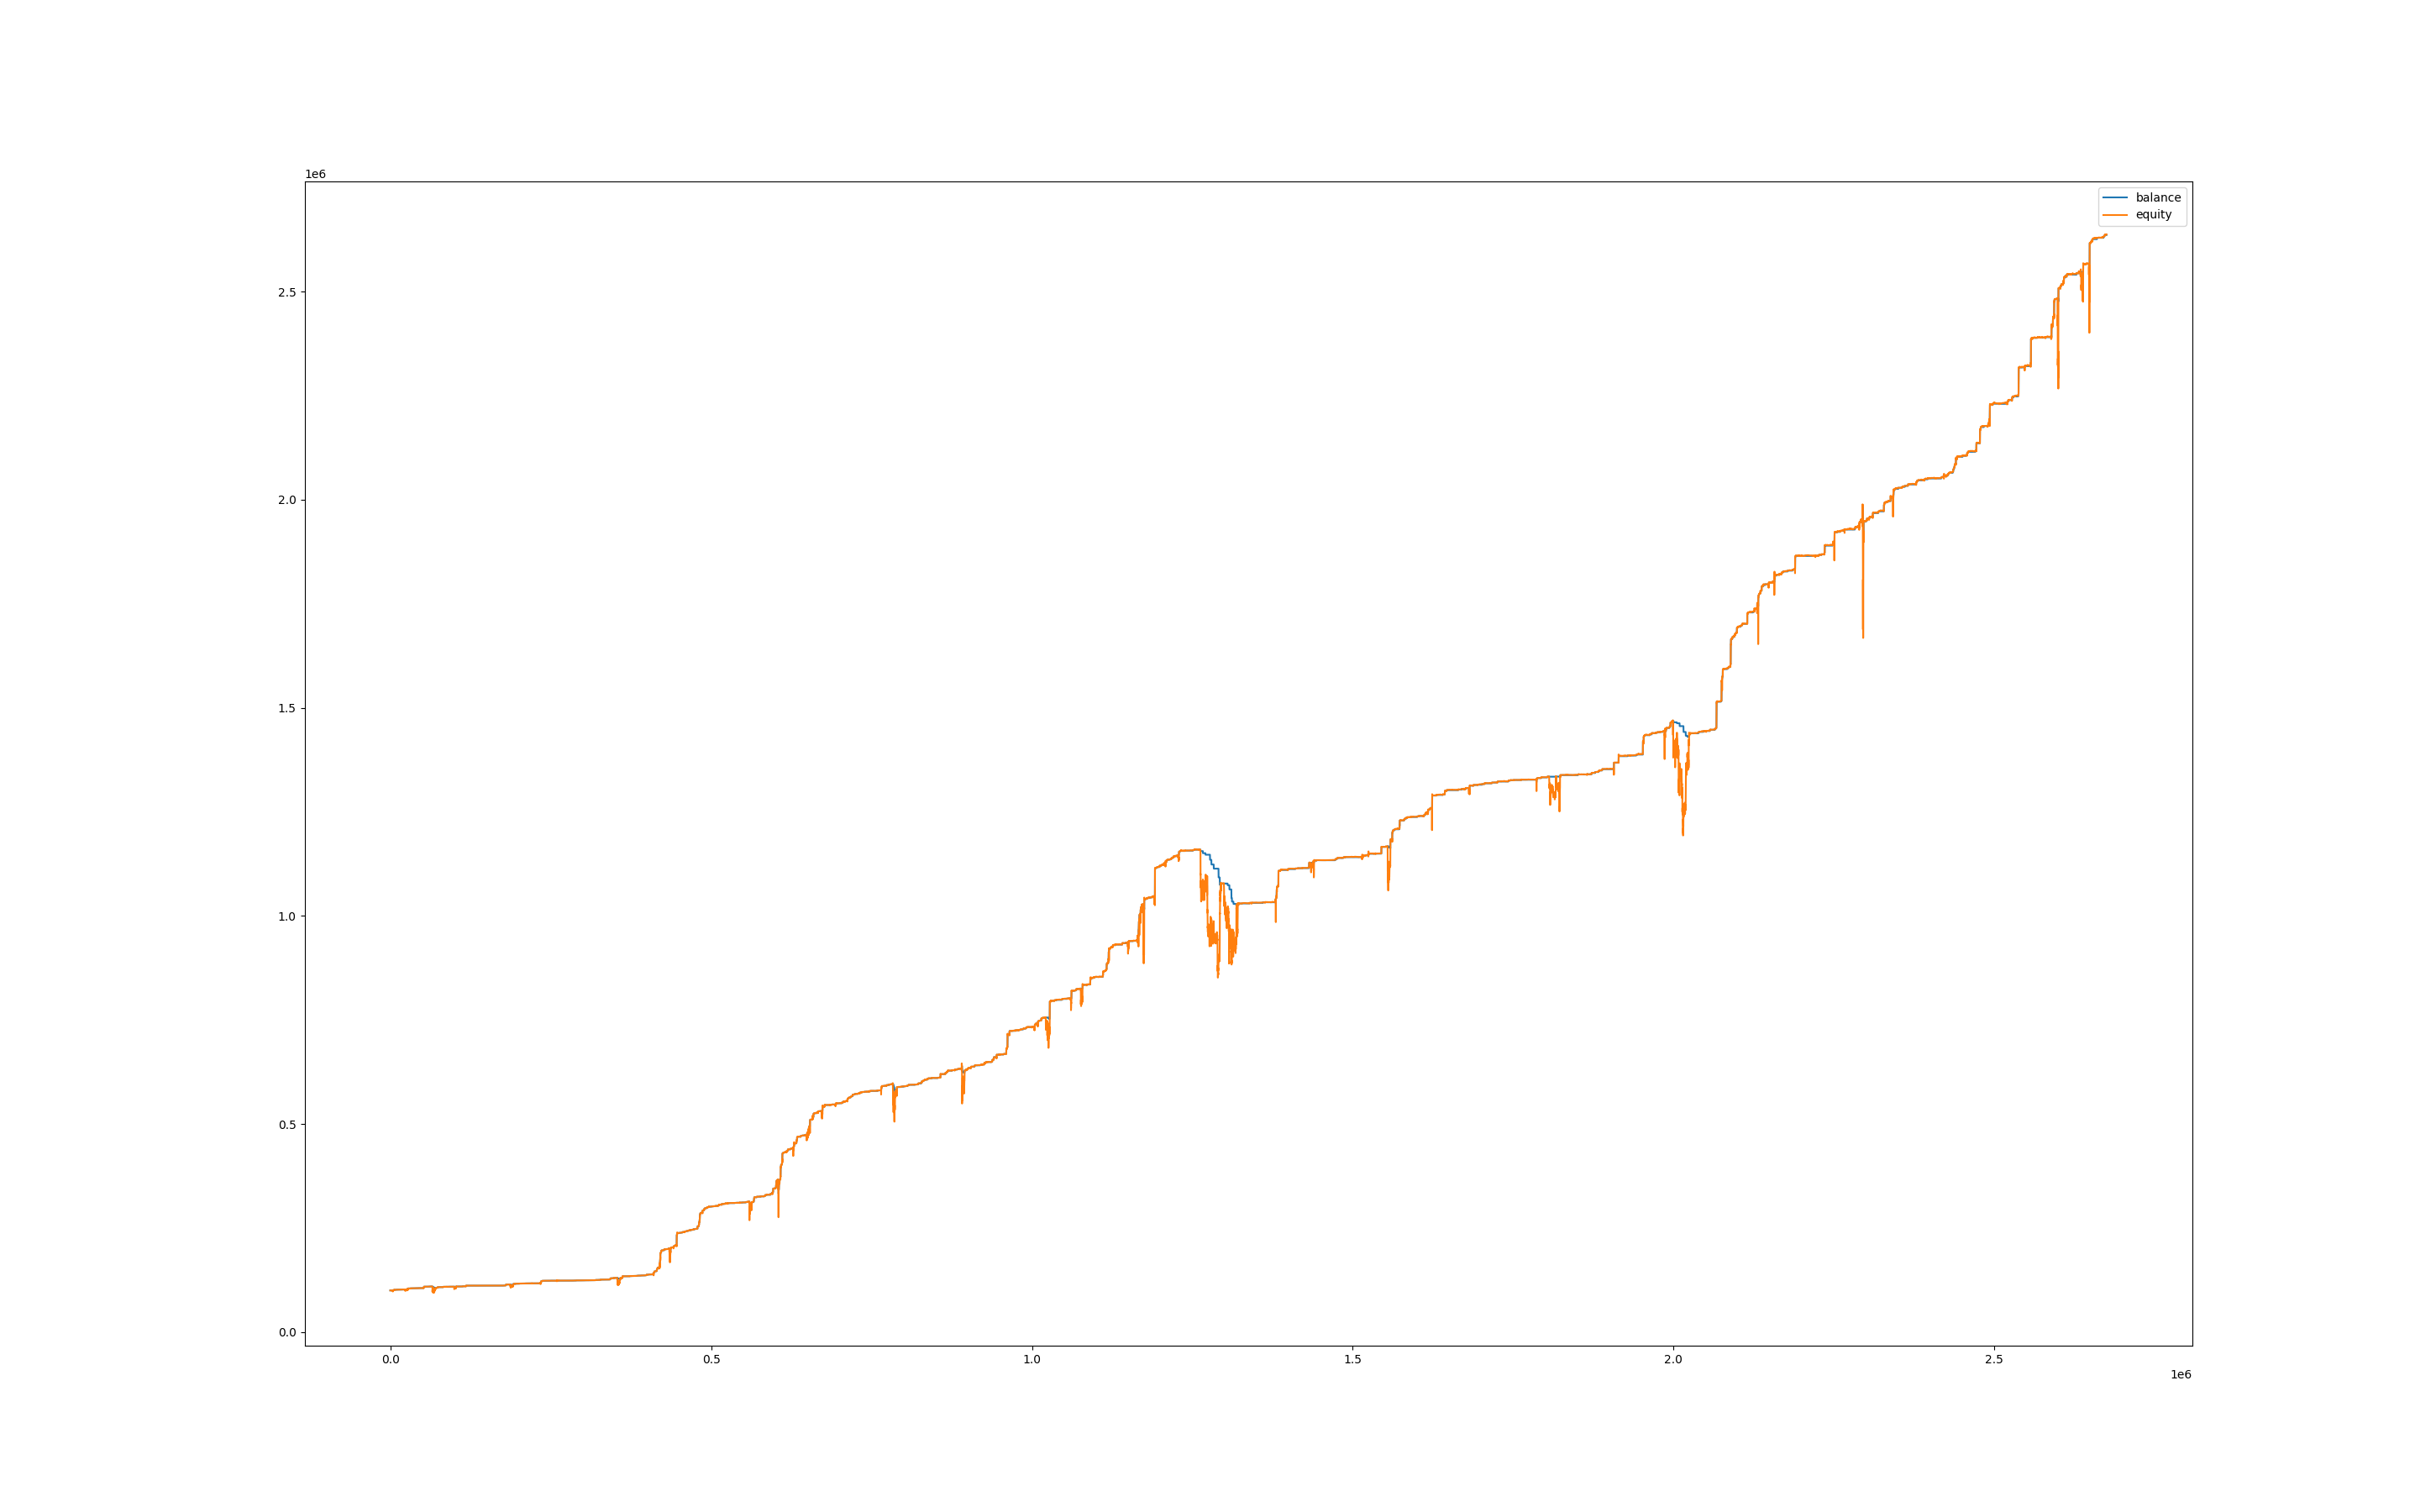

Data behind this chart, as committed beside it:
, balance, equity, balance_btc, equity_btc
0, 100032, 100000, 0.0, 0.0
60, 100032, 100000, 0.0, 0.0
120, 100032, 100048, 0.0, 15.65
180, 100032, 100053, 0.0, 21.28
240, 100032, 100067, 0.0, 35.43
300, 100032, 100070, 0.0, 38.3
360, 100032, 100077, 0.0, 44.6
420, 100032, 100072, 0.0, 40.07
480, 100032, 100060, 0.0, 27.91
540, 100032, 100068, 0.0, 36.09
600, 100032, 100067, 0.0, 35.32
660, 100032, 100059, 0.0, 27.47
720, 100032, 100078, 0.0, 46.59
780, 100032, 100072, 0.0, 40.4
840, 100032, 100087, 0.0, 54.76
900, 100032, 100083, 0.0, 51.56
960, 100032, 100079, 0.0, 46.7
1020, 100032, 100090, 0.0, 57.75
1080, 100032, 100083, 0.0, 50.79
1140, 100032, 100083, 0.0, 51.45
1200, 100032, 100071, 0.0, 38.96
1260, 100032, 100064, 0.0, 31.89
1320, 100032, 100057, 0.0, 24.82
1380, 100032, 100066, 0.0, 33.66
1440, 100032, 100062, 0.0, 30.34
1500, 100032, 100070, 0.0, 38.52
1560, 100032, 100062, 0.0, 30.23
1620, 100032, 100049, 0.0, 17.08
1680, 100032, 100066, 0.0, 33.77
1740, 100032, 100061, 0.0, 28.91
1800, 100032, 100065, 0.0, 33.11
1860, 100032, 100067, 0.0, 34.65
1920, 100032, 100067, 0.0, 35.54
1980, 100032, 100071, 0.0, 39.07
2040, 100032, 100079, 0.0, 47.25
2100, 100032, 100092, 0.0, 59.96
2160, 100032, 100079, 0.0, 47.47
2220, 100032, 100086, 0.0, 53.77
2280, 100032, 100100, 0.0, 68.24
2340, 100032, 100097, 0.0, 65.26
2400, 100032, 100098, 0.0, 65.59
2460, 100032, 100103, 0.0, 71.23
2520, 100032, 100100, 0.0, 68.36
2580, 100032, 100076, 0.0, 43.71
2640, 100032, 100080, 0.0, 48.47
2700, 100032, 100083, 0.0, 51.34
2760, 100032, 100077, 0.0, 45.48
2820, 100032, 100078, 0.0, 46.03
2880, 100032, 100075, 0.0, 43.38
2940, 100032, 100079, 0.0, 47.14
3000, 100032, 100072, 0.0, 40.29
3060, 100032, 100064, 0.0, 32.33
3120, 100032, 100061, 0.0, 28.69
3180, 100032, 100070, 0.0, 38.08
3240, 100032, 100065, 0.0, 33.11
3300, 100032, 100067, 0.0, 34.98
3360, 100032, 100069, 0.0, 37.42
3420, 100032, 100078, 0.0, 45.81
3480, 100032, 100073, 0.0, 41.06
3540, 100032, 100077, 0.0, 44.6
... 44,521 more rows
